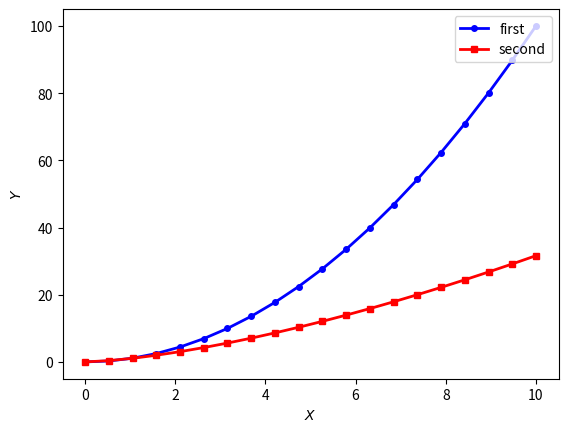

Write the Python code that produced this figure.
import numpy as np
import matplotlib.pyplot as plt
a=np.linspace(0,10,20)
b=a**2
c=a**1.5
plt.axis([-0.5,10.5,-5,105])
plt.plot(a,b,"bo-",linewidth=2,markersize=4, label="first")
plt.plot(a,c,"rs-",linewidth=2,markersize=4, label="second")
plt.xlabel('$X$')
plt.ylabel('$Y$')
plt.legend(loc="upper right")
#plt.savefig("H:\git\curso_edx\edx\plot.pdf")
plt.show()
